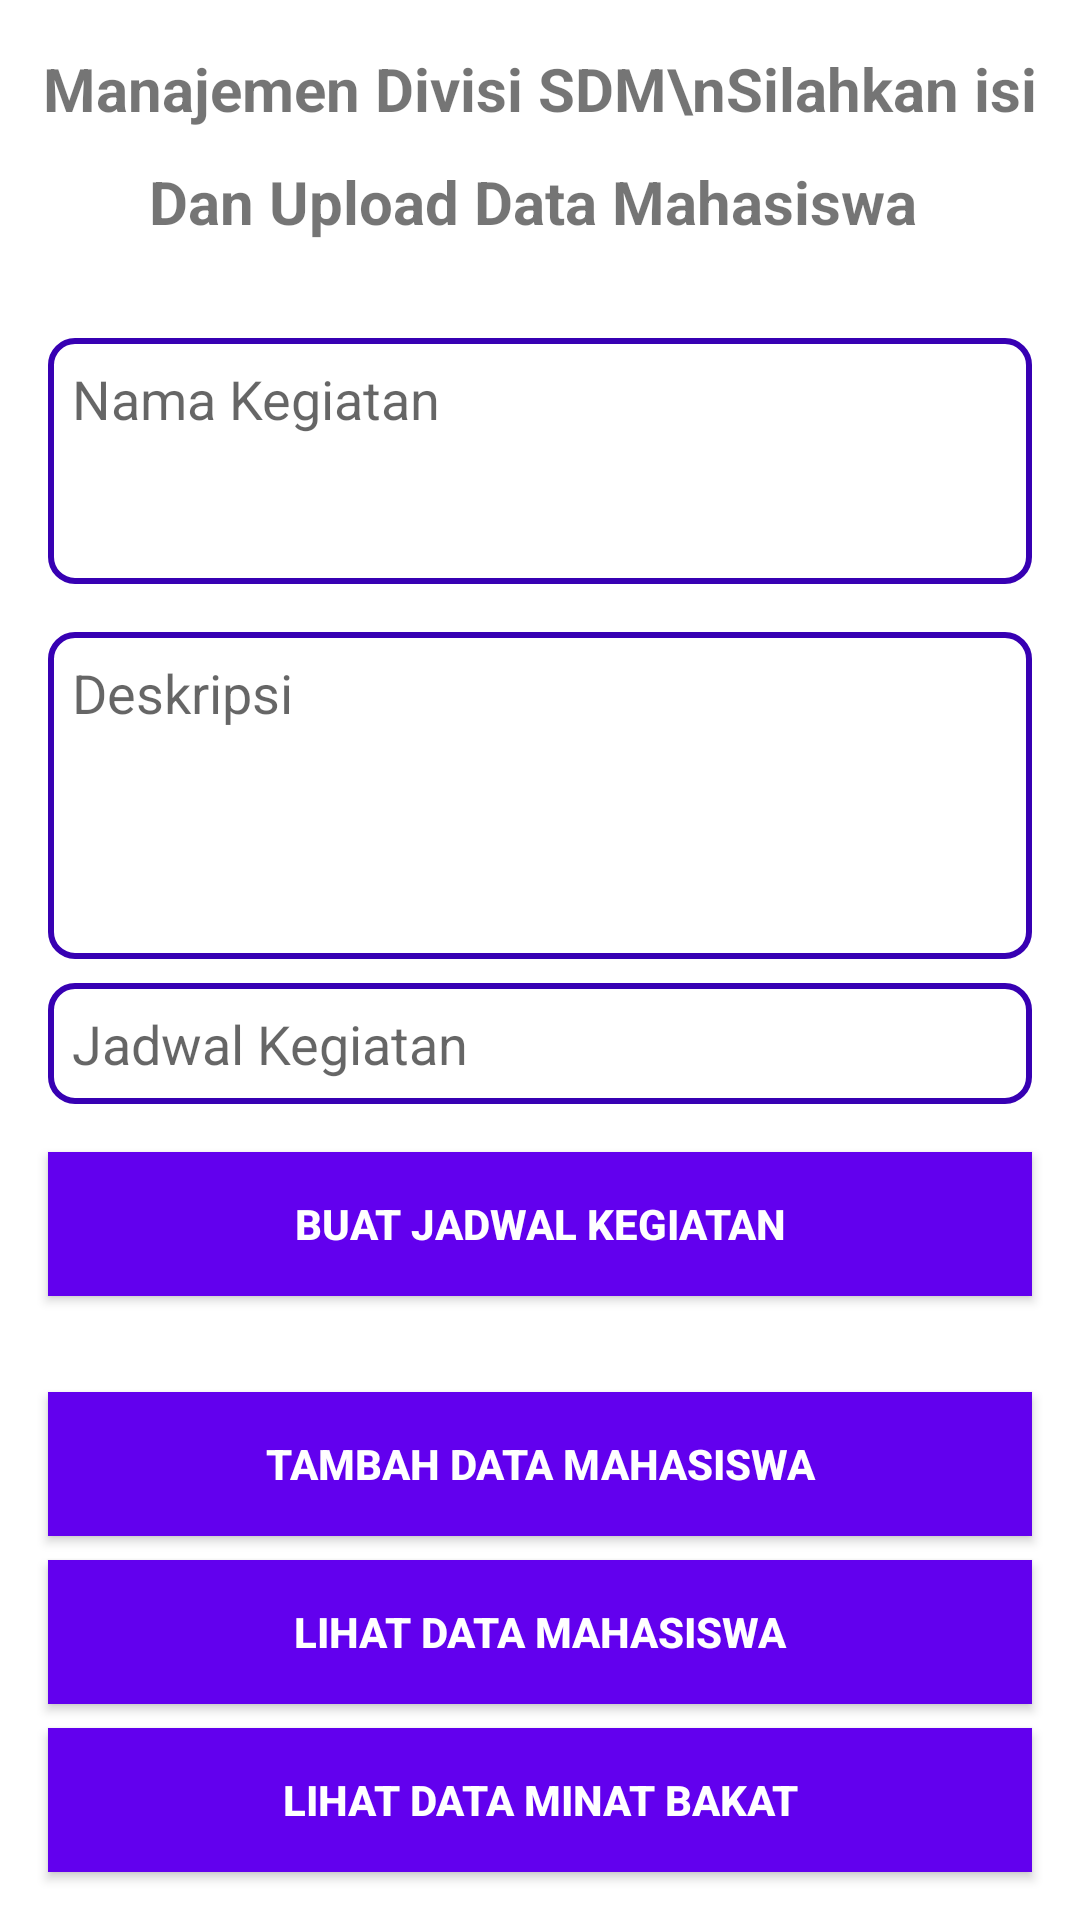

Write the Android layout XML for this screen, with the resource values it uses.
<!-- AndroidManifest.xml: application theme Theme.ManajemenOrganisasi -->
<!-- res/layout/activity_sdm.xml -->
<?xml version="1.0" encoding="utf-8"?>
<androidx.constraintlayout.widget.ConstraintLayout xmlns:android="http://schemas.android.com/apk/res/android"
    xmlns:app="http://schemas.android.com/apk/res-auto"
    xmlns:tools="http://schemas.android.com/tools"
    android:layout_width="match_parent"
    android:layout_height="match_parent"

    android:orientation="vertical">

    <TextView
        android:id="@+id/textView2"
        android:layout_width="match_parent"
        android:layout_height="wrap_content"
        android:layout_marginStart="8dp"
        android:layout_marginTop="16dp"
        android:layout_marginEnd="8dp"
        android:gravity="center"
        android:lineSpacingExtra="14sp"
        android:text="Manajemen Divisi SDM\nSilahkan isi Dan Upload Data Mahasiswa "
        android:textSize="20dp"
        android:textStyle="bold"
        app:layout_constraintEnd_toEndOf="parent"
        app:layout_constraintStart_toStartOf="parent"
        app:layout_constraintTop_toTopOf="parent"/>

    <EditText
        android:id="@+id/et_nama_kegiatan"
        android:layout_width="match_parent"
        android:layout_height="82dp"
        android:layout_marginStart="16dp"
        android:layout_marginTop="32dp"
        android:layout_marginEnd="16dp"
        android:layout_marginBottom="8dp"
        android:background="@drawable/bg_bigedittext"
        android:gravity="top"
        android:hint="Nama Kegiatan"
        android:minLines="3"
        android:padding="8dp"
        app:layout_constraintBottom_toTopOf="@+id/et_deskripsi_kegiatan"
        app:layout_constraintEnd_toEndOf="parent"
        app:layout_constraintStart_toStartOf="parent"
        app:layout_constraintTop_toBottomOf="@+id/textView2">

    </EditText>

    <EditText
        android:id="@+id/et_deskripsi_kegiatan"
        android:layout_width="match_parent"
        android:layout_height="0dp"
        android:layout_marginStart="16dp"
        android:layout_marginTop="8dp"
        android:layout_marginEnd="16dp"
        android:layout_marginBottom="8dp"
        android:background="@drawable/bg_bigedittext"
        android:gravity="start"
        android:hint="Deskripsi"
        android:padding="8dp"
        android:textAlignment="textStart"
        app:layout_constraintBottom_toTopOf="@+id/et_jadwal_kegiatan"
        app:layout_constraintEnd_toEndOf="parent"
        app:layout_constraintStart_toStartOf="parent"
        app:layout_constraintTop_toBottomOf="@+id/et_nama_kegiatan">

    </EditText>

    <EditText
        android:id="@+id/et_jadwal_kegiatan"
        android:layout_width="match_parent"
        android:layout_height="0dp"
        android:layout_marginStart="16dp"
        android:layout_marginEnd="16dp"
        android:layout_marginBottom="16dp"
        android:background="@drawable/bg_bigedittext"
        android:drawableEnd="@drawable/ic_baseline_calendar_today_24"
        android:focusable="false"
        android:focusableInTouchMode="false"
        android:gravity="start"
        android:hint="Jadwal Kegiatan"
        android:onClick="getJadwal"
        android:padding="8dp"
        android:textAlignment="textStart"
        app:layout_constraintBottom_toTopOf="@+id/buatjk"
        app:layout_constraintEnd_toEndOf="parent"
        app:layout_constraintStart_toStartOf="parent">

    </EditText>

    <Button
        android:id="@+id/buatjk"
        android:layout_width="match_parent"
        android:layout_height="wrap_content"
        android:layout_marginStart="16dp"
        android:layout_marginEnd="16dp"
        android:layout_marginBottom="32dp"
        android:background="@color/colorPrimary"
        android:onClick="jadwal"
        android:text="Buat Jadwal Kegiatan"
        android:textColor="#FFFFFF"
        android:textStyle="bold"
        app:layout_constraintBottom_toTopOf="@+id/tdm"
        app:layout_constraintEnd_toEndOf="parent"
        app:layout_constraintStart_toStartOf="parent" />


    <Button
        android:id="@+id/tdm"
        android:layout_width="match_parent"
        android:layout_height="wrap_content"
        android:layout_marginStart="16dp"
        android:layout_marginEnd="16dp"
        android:layout_marginBottom="8dp"
        android:background="@color/colorPrimary"
        android:onClick="tambahMahasiswa"
        android:text="Tambah Data Mahasiswa"
        android:textColor="#FFFFFF"
        android:textStyle="bold"
        app:layout_constraintBottom_toTopOf="@+id/ldm"
        app:layout_constraintEnd_toEndOf="parent"
        app:layout_constraintStart_toStartOf="parent" />

    <Button
        android:id="@+id/ldm"
        android:layout_width="match_parent"
        android:layout_height="wrap_content"
        android:layout_marginStart="16dp"
        android:layout_marginEnd="16dp"
        android:layout_marginBottom="8dp"
        android:background="@color/colorPrimary"
        android:onClick="datamahasiwa"
        android:text="Lihat Data Mahasiswa"
        android:textColor="#FFFFFF"
        android:textStyle="bold"
        app:layout_constraintBottom_toTopOf="@+id/ldmb"
        app:layout_constraintEnd_toEndOf="parent"
        app:layout_constraintStart_toStartOf="parent" />

    <Button
        android:id="@+id/ldmb"
        android:layout_width="match_parent"
        android:layout_height="wrap_content"
        android:layout_marginStart="16dp"
        android:layout_marginEnd="16dp"
        android:layout_marginBottom="16dp"
        android:background="@color/colorPrimary"
        android:onClick="minat"
        android:text="Lihat Data Minat Bakat"
        android:textColor="#FFFFFF"
        android:textStyle="bold"
        app:layout_constraintBottom_toBottomOf="parent"
        app:layout_constraintEnd_toEndOf="parent"
        app:layout_constraintStart_toStartOf="parent" />


</androidx.constraintlayout.widget.ConstraintLayout>
<!-- resources referenced by this layout -->
<resources>
  <color name="colorPrimary">#6200EE</color>
  <!-- drawable bg_bigedittext (drawable) -->
  <?xml version="1.0" encoding="utf-8"?>
  <shape xmlns:android="http://schemas.android.com/apk/res/android">
      <corners android:radius="8dp"/>
      <solid android:color="@color/white"/>
      <stroke
          android:width="2dp"
          android:color="@color/colorPrimaryDark">
  
      </stroke>
  </shape>
  <style name="Theme.ManajemenOrganisasi" parent="Theme.MaterialComponents.DayNight.DarkActionBar">
          
          <item name="colorPrimary">@color/purple_500</item>
          <item name="colorPrimaryVariant">@color/purple_700</item>
          <item name="colorOnPrimary">@color/white</item>
          
          <item name="colorSecondary">@color/teal_200</item>
          <item name="colorSecondaryVariant">@color/teal_700</item>
          <item name="colorOnSecondary">@color/black</item>
          
          <item name="android:statusBarColor" tools:targetApi="l">?attr/colorPrimaryVariant</item>
          
      </style>
  <color name="white">#FFFFFFFF</color>
  <color name="colorPrimaryDark">#3700B3</color>
  <color name="purple_500">#9C27B0</color>
  <color name="purple_700">#7B1FA2</color>
  <color name="teal_200">#80CBC4</color>
  <color name="teal_700">#00796B</color>
  <color name="black">#FF000000</color>
</resources>
